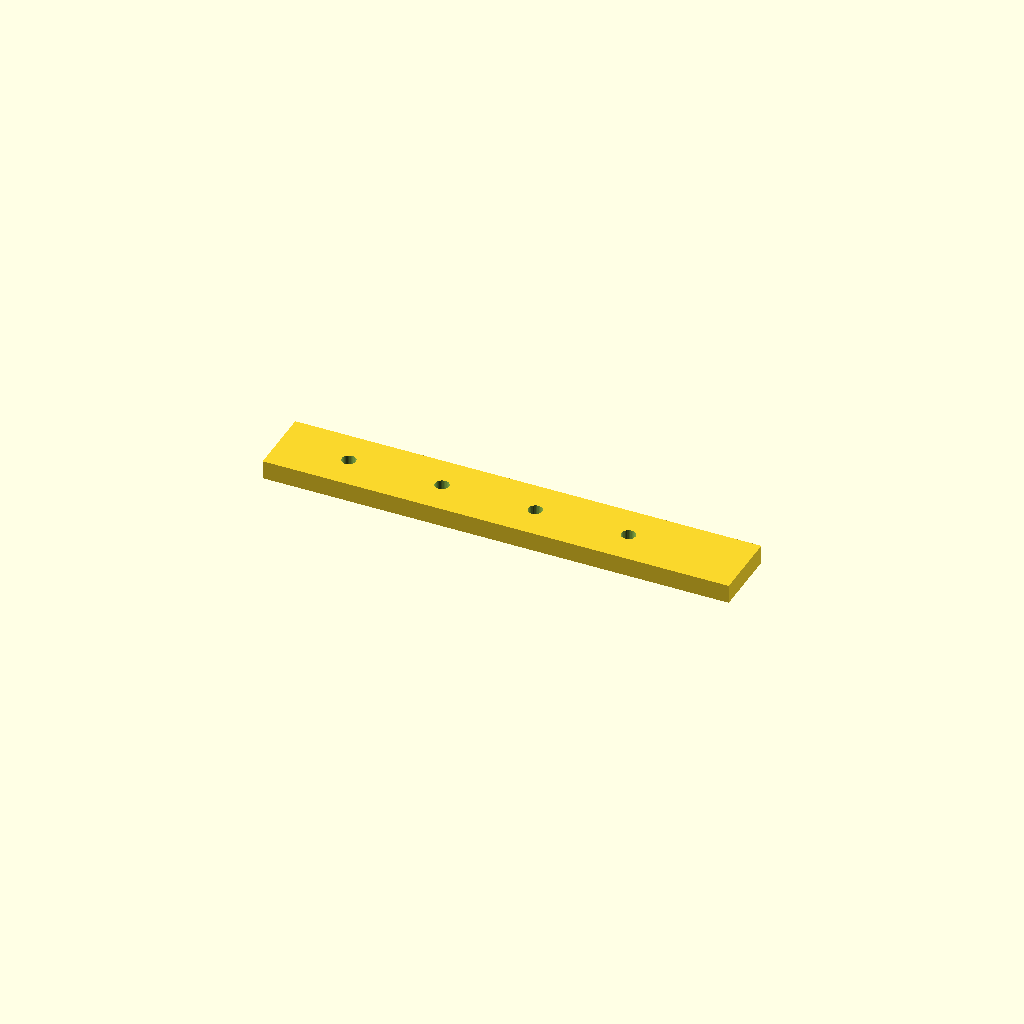
Cell 1 — every parameter at its default value.
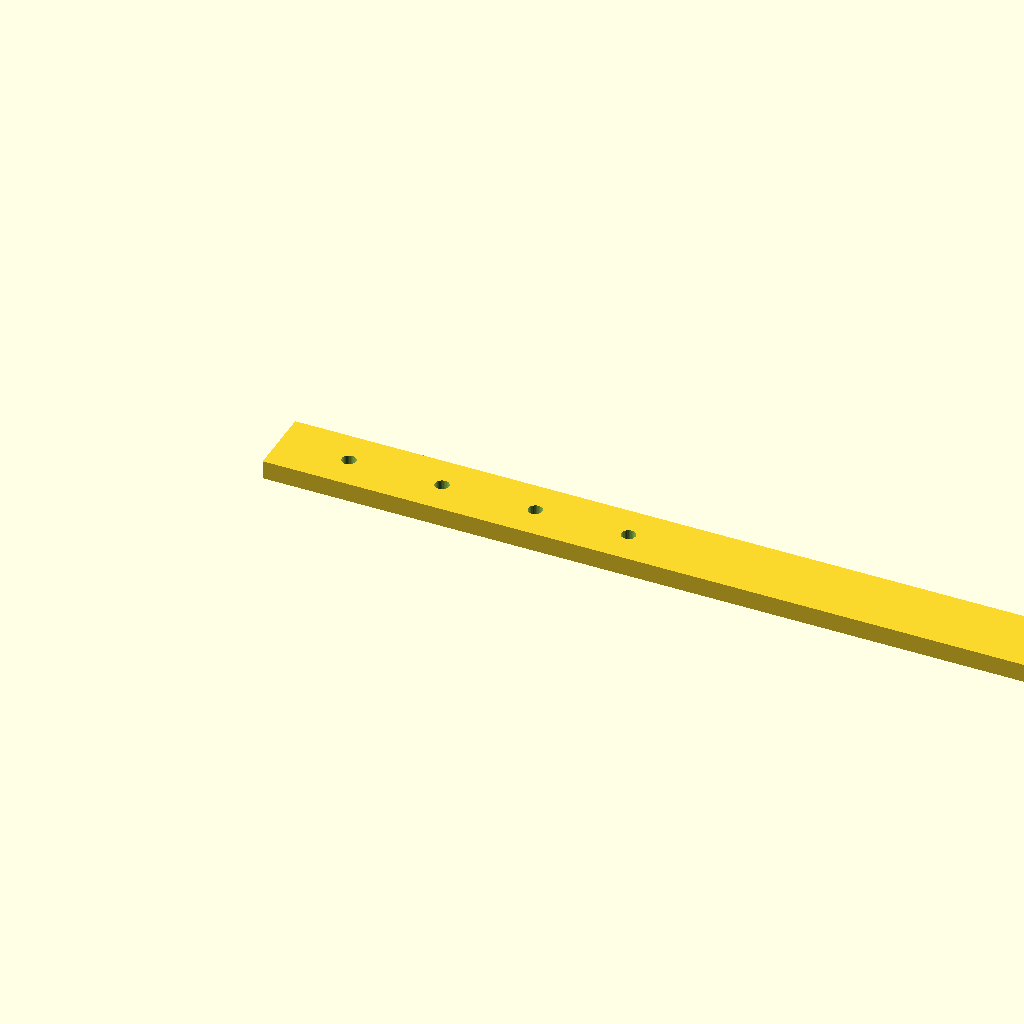
Cell 2: the same model with rail_l = 400.
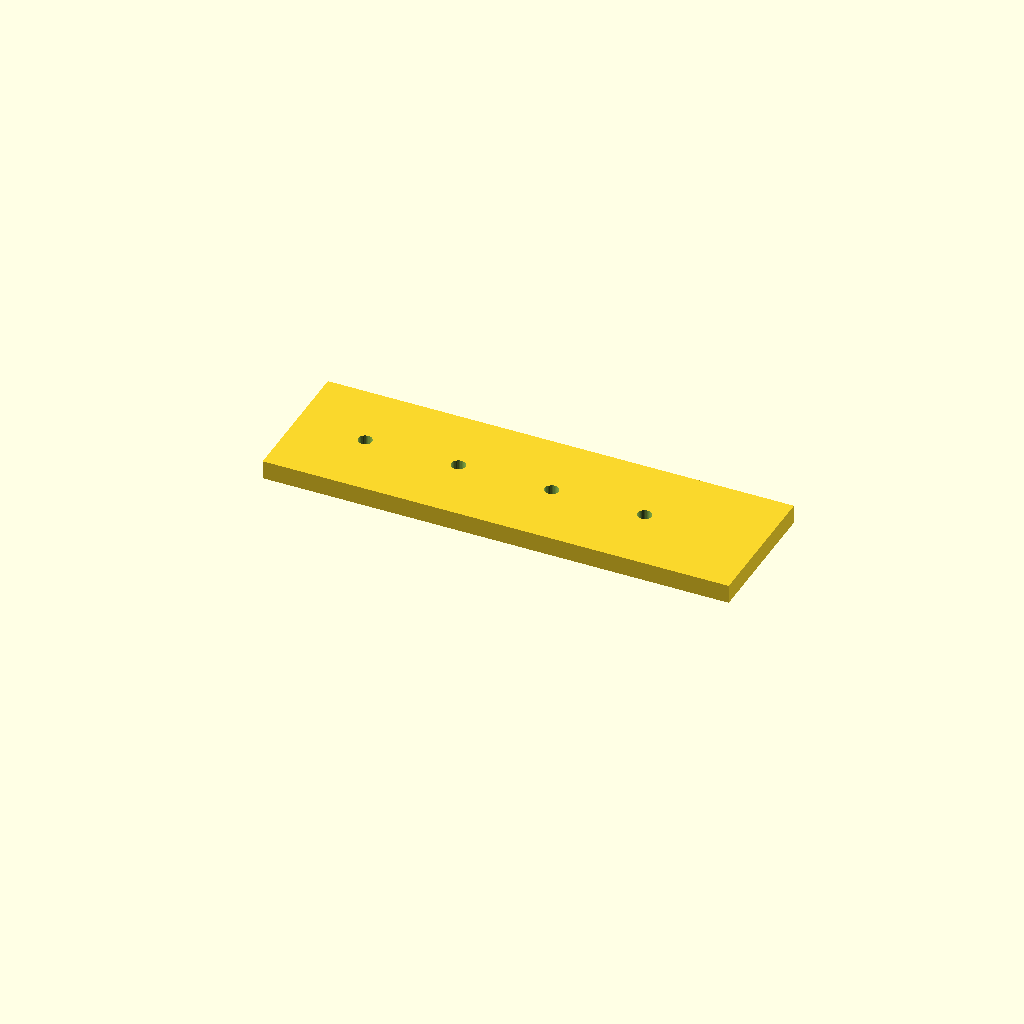
Cell 3: rail_w = 60 (everything else at default).
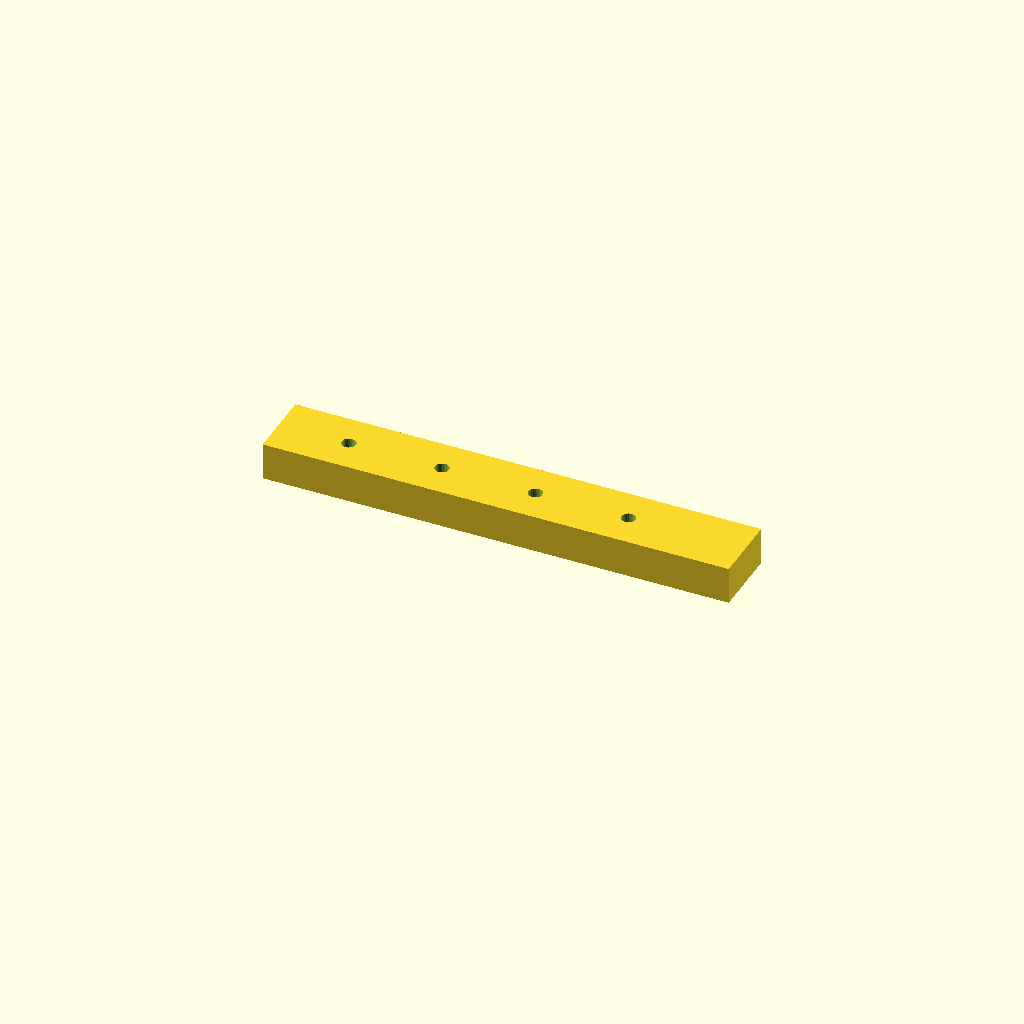
Cell 4: the same model with rail_t = 16.
One fixed orthographic camera (rotation 55°, 0°, 25°; colour scheme Cornfield) for every cell.
The OpenSCAD source (optional_data/data/scale1/largestruc/part_0115.scad):
$fn = 32;

// ----------------------------------------------------------------------
// Long rail: 200-250 mm mounting rail
// ----------------------------------------------------------------------

// --- parameters (mm) ---
rail_l = 200;             // rail length, X
rail_w = 30;              // rail width, Y
rail_t = 8;               // rail thickness, Z
hole_d = 6;               // mounting hole diameter
hole_start = 30;          // first hole offset from the end
hole_pitch = 40;          // hole pitch
holes = 4;                // number of holes

difference() {
  cube([rail_l, rail_w, rail_t]);
  for (i = [0 : holes - 1])
    translate([hole_start + i * hole_pitch, rail_w / 2, -1])
      cylinder(h = rail_t + 2, d = hole_d);
}
Parameter table extracted from the source (name, type, default, range or options):
rail_l: number, default 200
rail_w: number, default 30
rail_t: number, default 8
hole_d: number, default 6
hole_start: number, default 30
hole_pitch: number, default 40
holes: number, default 4
